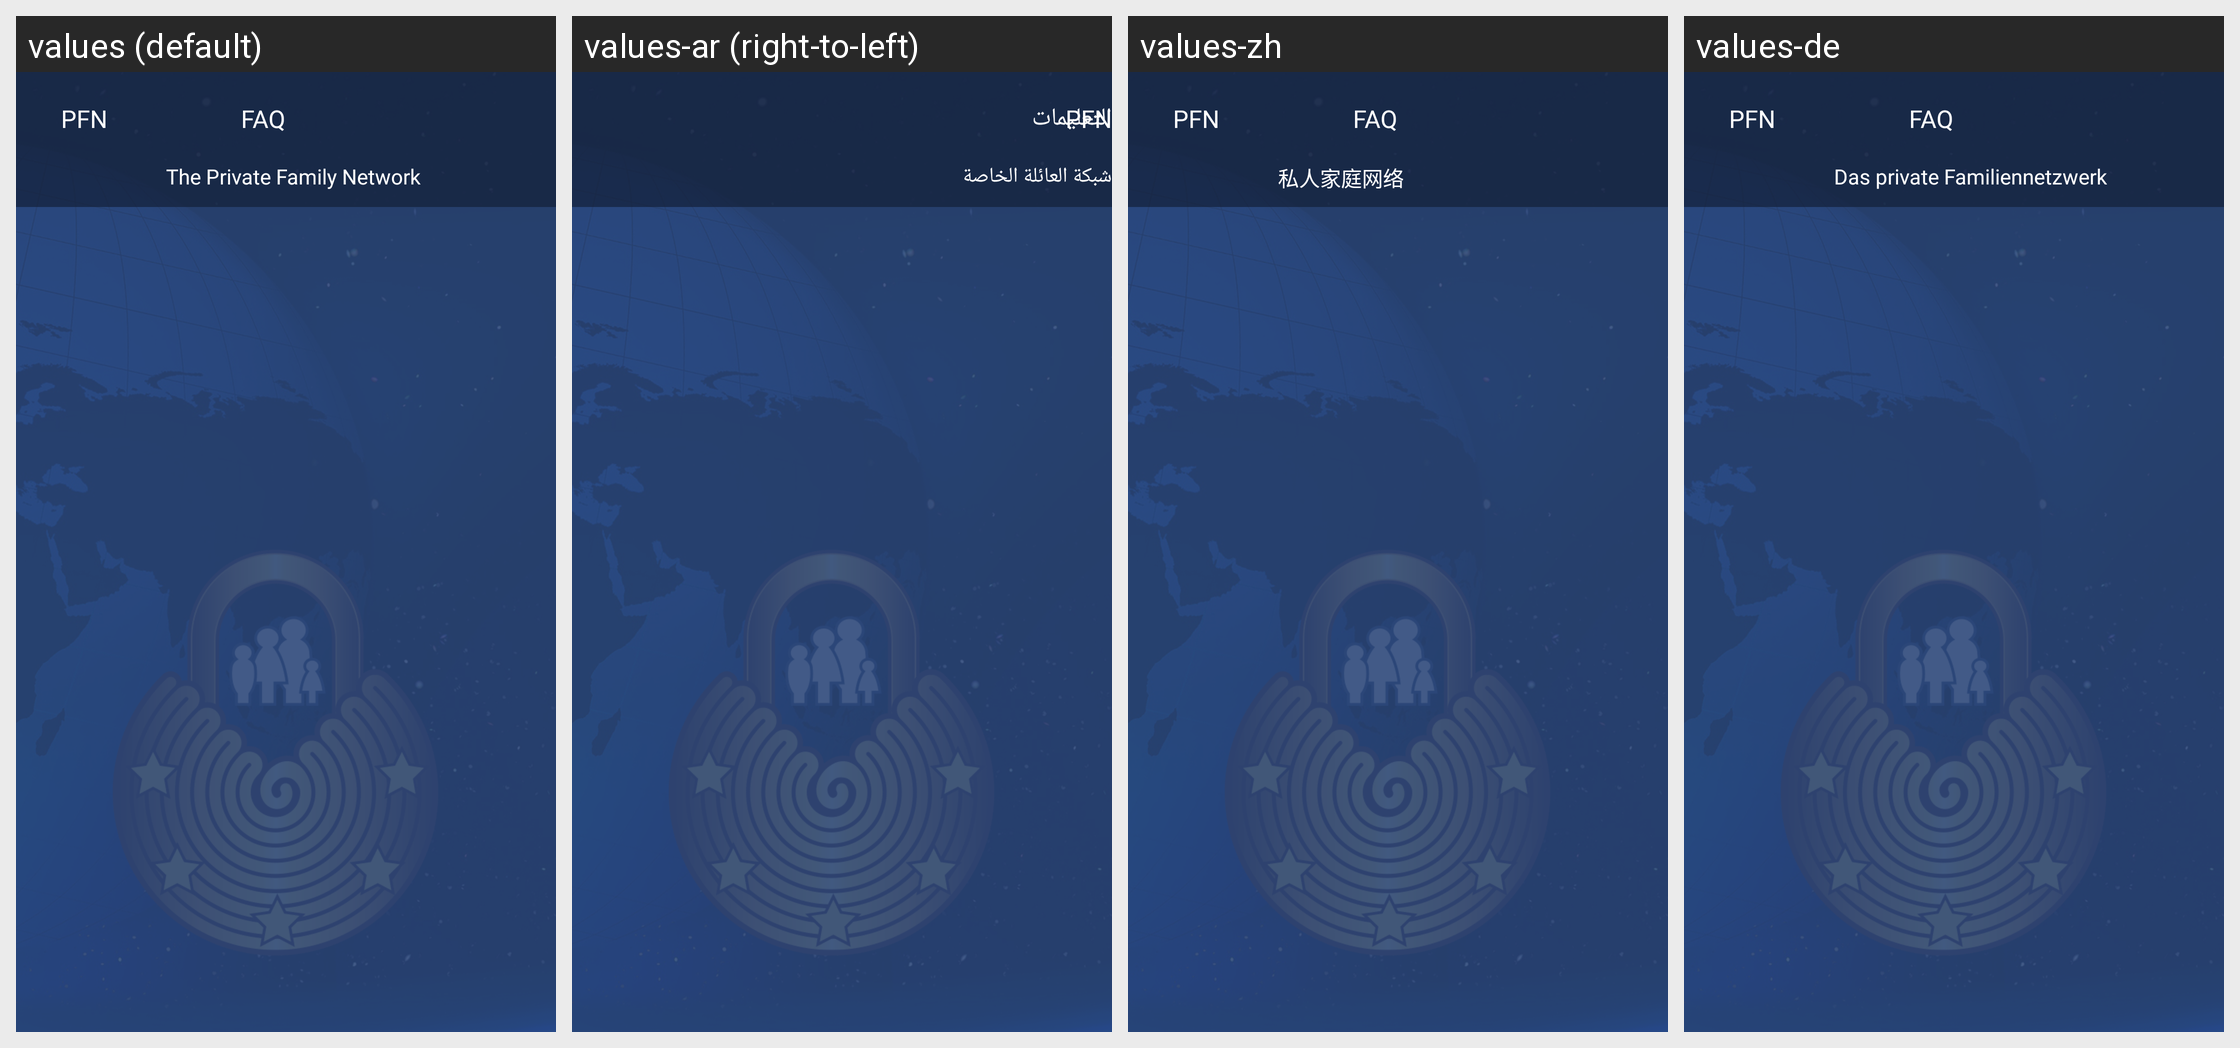

The Android screen above is rendered under several locales of the same app. Produce the string resources it draws, with the default and per-locale values.
Android screen res/layout/activity_faq.xml rendered under 4 locales, left to right: values (default), values-ar (right-to-left), values-zh, values-de. Device: Nexus 5 (rendered at 1080×1920; each locale shown at half size, 540×960, under a caption strip naming it); theme Theme.AppCompat.Light.NoActionBar.
Other locales in the repository, not shown: values-es, values-fr, values-nl, values-tr.
Strings drawn on this screen, with the default value and each locale's value (text and hints the layout hard-codes, and strings that could not be matched under every locale, appear in the picture but are not listed):

inside_faq_heading
  values: FAQ
  values-ar: التعليمات
  values-zh: FAQ
  values-de: FAQ

inside_faq_back
  values: PFN
  values-ar: PFN
  values-zh: PFN
  values-de: PFN

the_private_family_network
  values: The Private Family Network
  values-ar: شبكة العائلة الخاصة
  values-zh: 私人家庭网络
  values-de: Das private Familiennetzwerk
